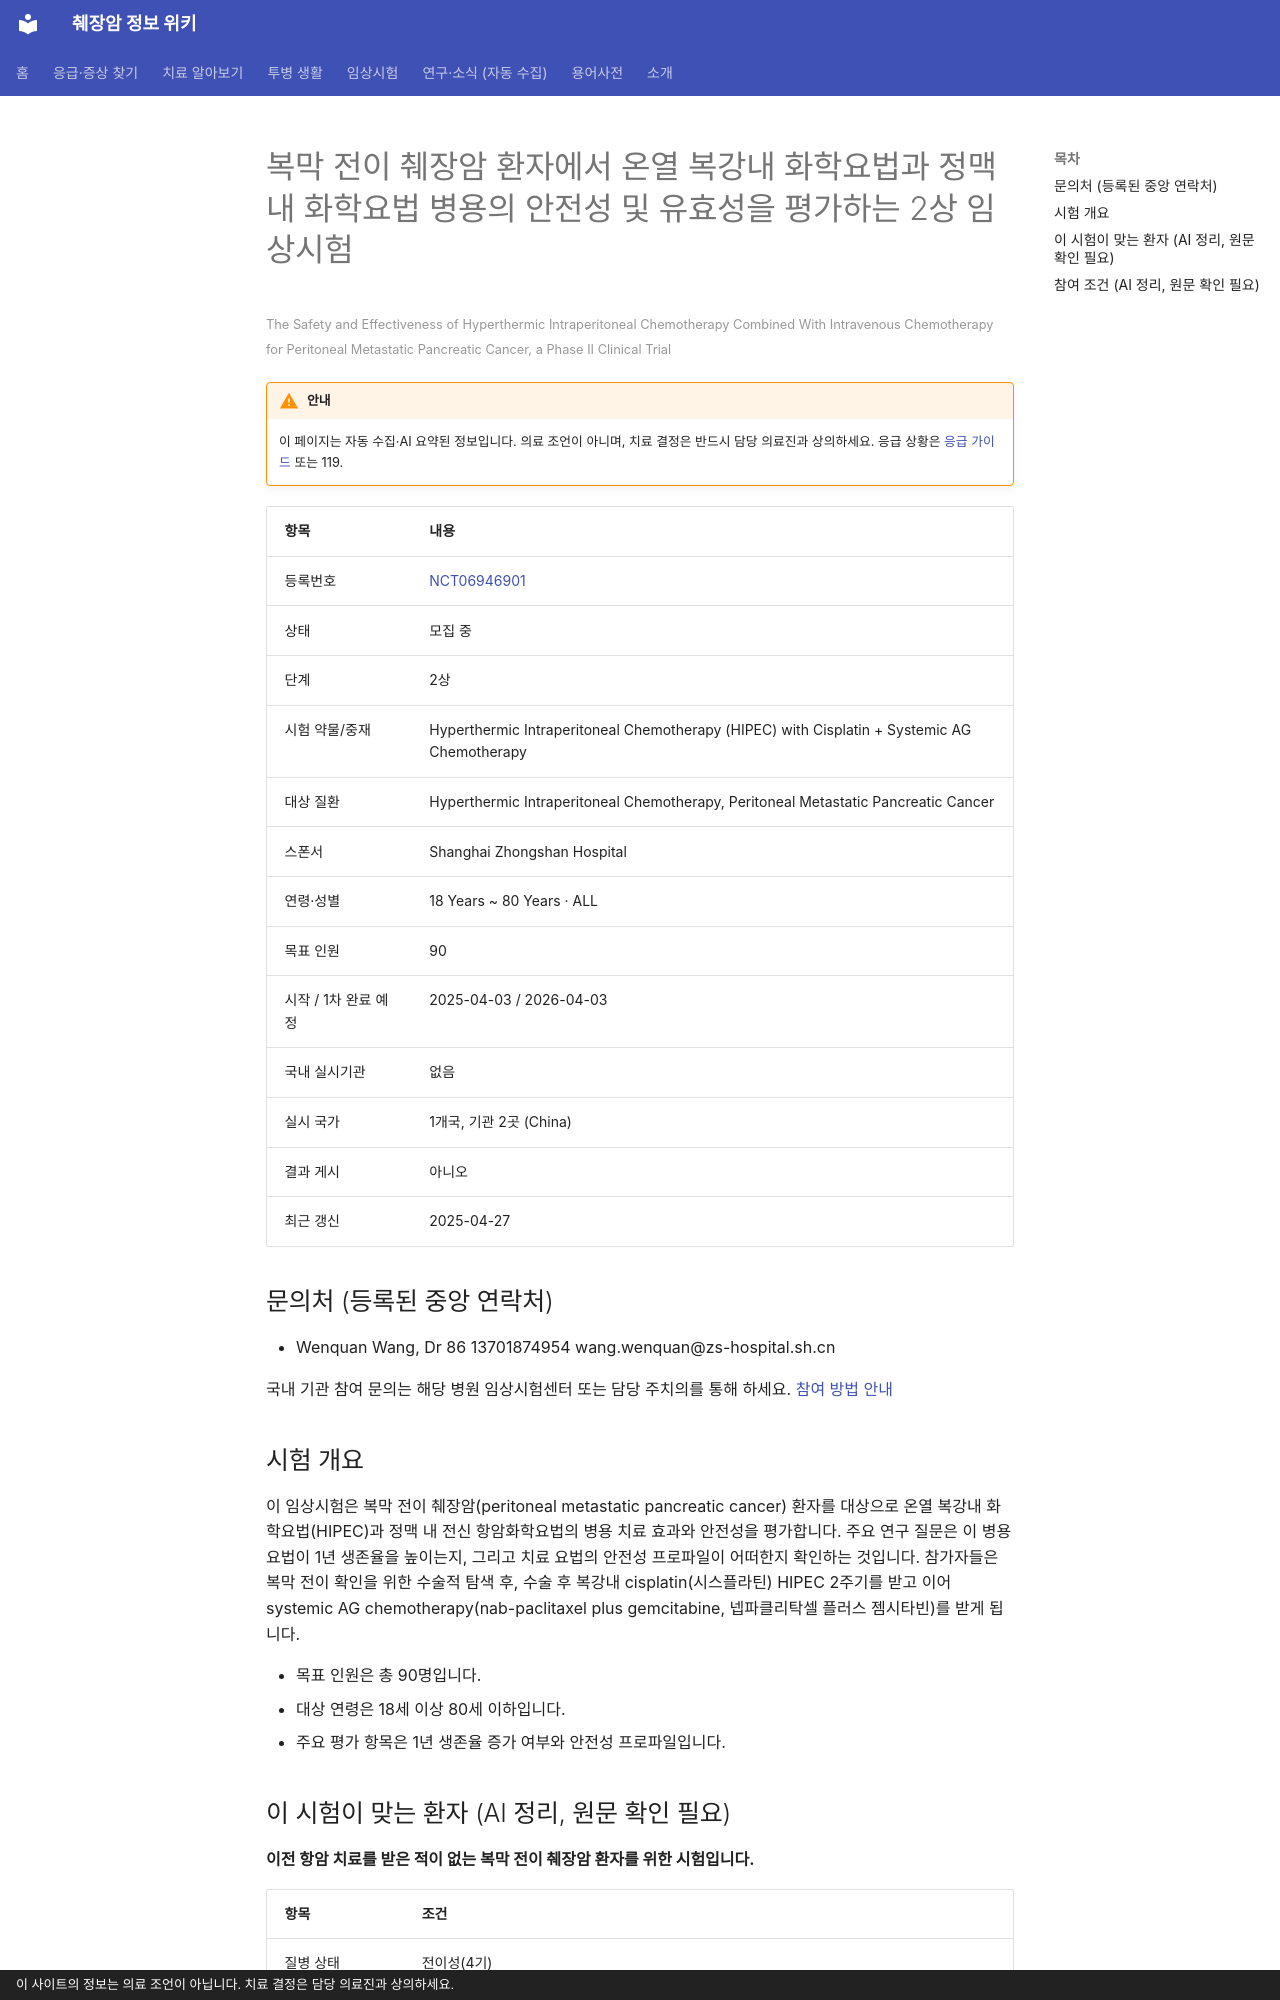

repository: hizorro88-rgb/papersearcher · page: _generated/trials/NCT06946901/index.html · generator: mkdocs · copyright: 이 사이트의 정보는 의료 조언이 아닙니다. 치료 결정은 담당 의료진과 상의하세요.

---
title: "NCT06946901 복막 전이 췌장암 환자에서 온열 복강내 화학요법과 정맥 내 화학요법 병용의 안전성 및 유효성을 평가하는 2…"
description: "2상 · 모집 중"
comments: true
search:
  boost: 0.4
---

# 복막 전이 췌장암 환자에서 온열 복강내 화학요법과 정맥 내 화학요법 병용의 안전성 및 유효성을 평가하는 2상 임상시험

<small>The Safety and Effectiveness of Hyperthermic Intraperitoneal Chemotherapy Combined With Intravenous Chemotherapy for Peritoneal Metastatic Pancreatic Cancer, a Phase II Clinical Trial</small>

!!! warning "안내"
    이 페이지는 자동 수집·AI 요약된 정보입니다. 의료 조언이 아니며, 치료 결정은 반드시 담당 의료진과 상의하세요. 응급 상황은 [응급 가이드](../../guides/emergency/index.md) 또는 119.

| 항목 | 내용 |
|---|---|
| 등록번호 | [NCT06946901](https://clinicaltrials.gov/study/NCT06946901) |
| 상태 | 모집 중 |
| 단계 | 2상 |
| 시험 약물/중재 | Hyperthermic Intraperitoneal Chemotherapy (HIPEC) with Cisplatin + Systemic AG Chemotherapy |
| 대상 질환 | Hyperthermic Intraperitoneal Chemotherapy, Peritoneal Metastatic Pancreatic Cancer |
| 스폰서 | Shanghai Zhongshan Hospital |
| 연령·성별 | 18 Years ~ 80 Years · ALL |
| 목표 인원 | 90 |
| 시작 / 1차 완료 예정 | 2025-04-03 / 2026-04-03 |
| 국내 실시기관 | 없음 |
| 실시 국가 | 1개국, 기관 2곳 (China) |
| 결과 게시 | 아니오 |
| 최근 갱신 | 2025-04-27 |

## 문의처 (등록된 중앙 연락처)

- Wenquan Wang, Dr 86 13701874954 wang.wenquan@zs-hospital.sh.cn

국내 기관 참여 문의는 해당 병원 임상시험센터 또는 담당 주치의를 통해 하세요. [참여 방법 안내](../../guides/trials/how-to-apply.md)

## 시험 개요

이 임상시험은 복막 전이 췌장암(peritoneal metastatic pancreatic cancer) 환자를 대상으로 온열 복강내 화학요법(HIPEC)과 정맥 내 전신 항암화학요법의 병용 치료 효과와 안전성을 평가합니다. 주요 연구 질문은 이 병용 요법이 1년 생존율을 높이는지, 그리고 치료 요법의 안전성 프로파일이 어떠한지 확인하는 것입니다. 참가자들은 복막 전이 확인을 위한 수술적 탐색 후, 수술 후 복강내 cisplatin(시스플라틴) HIPEC 2주기를 받고 이어 systemic AG chemotherapy(nab-paclitaxel plus gemcitabine, 넵파클리탁셀 플러스 젬시타빈)를 받게 됩니다.

- 목표 인원은 총 90명입니다.
- 대상 연령은 18세 이상 80세 이하입니다.
- 주요 평가 항목은 1년 생존율 증가 여부와 안전성 프로파일입니다.

## 이 시험이 맞는 환자 (AI 정리, 원문 확인 필요)

**이전 항암 치료를 받은 적이 없는 복막 전이 췌장암 환자를 위한 시험입니다.**

| 항목 | 조건 |
|---|---|
| 질병 상태 | 전이성(4기) |
| 이전 항암 치료 | 1차 치료(아직 항암 안 받은 분) |
| 받았으면 참여 불가 | 젬시타빈, FOLFIRINOX, 백금계(옥살리플라틴 등), 5-FU 계열, 이리노테칸, 탁산(아브락산 등), 면역항암제, 방사선치료 |
| ECOG 수행능력 | 1 이하 |

주요 제외 기준: 난소 전이를 제외한 다른 장기(간, 뼈, 폐)로의 원격 전이 · 지난 5년 이내 다른 암 병력 · 대량의 복수 동반 · 조절되지 않는 심각한 심장 질환, 중추신경계 질환 또는 정신 질환 · 연구 약물에 대한 과민반응 병력

내 상황에 맞는지 한 번에 보려면 [맞춤 임상시험 찾기](../../guides/trials/finder.md).
